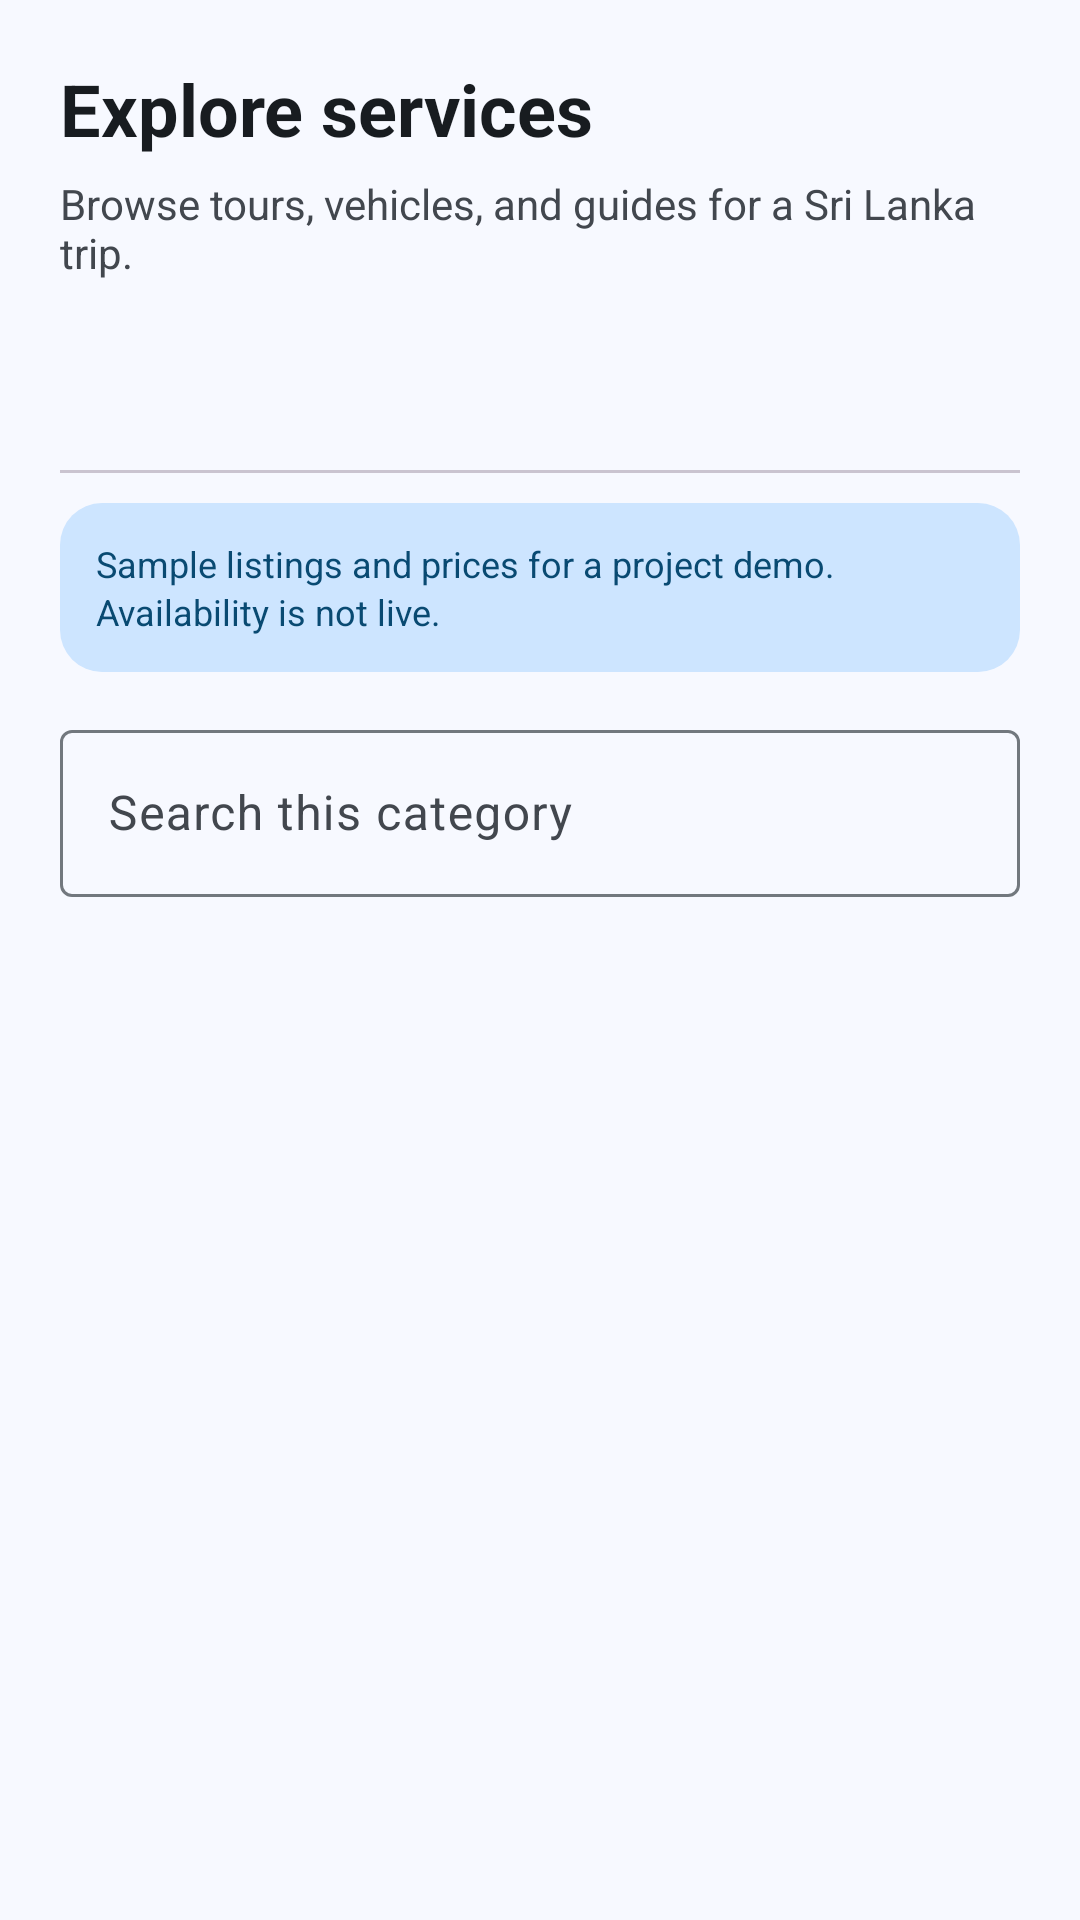

Produce the Android XML layout that renders to this screen, including the resource entries it uses.
<!-- AndroidManifest.xml: application theme Theme.Smart_tourism -->
<!-- res/layout/fragment_explore.xml -->
<?xml version="1.0" encoding="utf-8"?>
<LinearLayout xmlns:android="http://schemas.android.com/apk/res/android"
    xmlns:app="http://schemas.android.com/apk/res-auto"
    android:layout_width="match_parent"
    android:layout_height="match_parent"
    android:background="@color/md_theme_background"
    android:orientation="vertical"
    android:paddingStart="20dp"
    android:paddingTop="20dp"
    android:paddingEnd="20dp">

    <TextView
        android:layout_width="match_parent"
        android:layout_height="wrap_content"
        android:text="@string/explore_title"
        android:textColor="@color/md_theme_onBackground"
        android:textSize="24sp"
        android:textStyle="bold" />

    <TextView
        android:layout_width="match_parent"
        android:layout_height="wrap_content"
        android:layout_marginTop="6dp"
        android:text="@string/explore_subtitle"
        android:textColor="@color/md_theme_onSurfaceVariant"
        android:textSize="14sp" />

    <com.google.android.material.tabs.TabLayout
        android:id="@+id/exploreTabs"
        android:layout_width="match_parent"
        android:layout_height="wrap_content"
        android:layout_marginTop="16dp"
        app:tabIndicatorColor="@color/md_theme_primary"
        app:tabMode="fixed"
        app:tabSelectedTextColor="@color/md_theme_primary"
        app:tabTextColor="@color/md_theme_onSurfaceVariant" />

    <TextView
        android:id="@+id/exploreCatalogSource"
        android:layout_width="match_parent"
        android:layout_height="wrap_content"
        android:layout_marginTop="10dp"
        android:background="@drawable/catalog_notice_bg"
        android:padding="12dp"
        android:text="@string/explore_demo_notice"
        android:textColor="@color/md_theme_onPrimaryContainer"
        android:textSize="12sp"
        android:lineSpacingExtra="2dp" />

    <com.google.android.material.textfield.TextInputLayout
        style="@style/Widget.Material3.TextInputLayout.OutlinedBox"
        android:layout_width="match_parent"
        android:layout_height="wrap_content"
        android:layout_marginTop="14dp"
        android:hint="@string/explore_search_hint">

        <com.google.android.material.textfield.TextInputEditText
            android:id="@+id/editExploreSearch"
            android:layout_width="match_parent"
            android:layout_height="wrap_content"
            android:inputType="text"
            android:maxLines="1" />
    </com.google.android.material.textfield.TextInputLayout>

    <androidx.recyclerview.widget.RecyclerView
        android:id="@+id/recyclerExplorePackages"
        android:layout_width="match_parent"
        android:layout_height="0dp"
        android:layout_marginTop="16dp"
        android:layout_weight="1" />

    <TextView
        android:id="@+id/exploreEmptyState"
        android:layout_width="match_parent"
        android:layout_height="wrap_content"
        android:gravity="center"
        android:padding="24dp"
        android:text="@string/explore_empty"
        android:textColor="@color/md_theme_onSurfaceVariant"
        android:visibility="gone" />
</LinearLayout>
<!-- resources referenced by this layout -->
<resources>
  <color name="md_theme_background">#F7F9FF</color>
  <color name="md_theme_onBackground">#181C20</color>
  <color name="md_theme_onPrimaryContainer">#094A72</color>
  <color name="md_theme_onSurfaceVariant">#42474E</color>
  <color name="md_theme_primary">#2D628B</color>
  <!-- drawable catalog_notice_bg (drawable) -->
  <?xml version="1.0" encoding="utf-8"?>
  <shape xmlns:android="http://schemas.android.com/apk/res/android">
      <solid android:color="@color/md_theme_primaryContainer" />
      <corners android:radius="14dp" />
  </shape>
  <string name="explore_demo_notice">Sample listings and prices for a project demo. Availability is not live.</string>
  <string name="explore_empty">No services match your search in this category.</string>
  <string name="explore_search_hint">Search this category</string>
  <string name="explore_subtitle">Browse tours, vehicles, and guides for a Sri Lanka trip.</string>
  <string name="explore_title">Explore services</string>
  <style name="Theme.Smart_tourism" parent="Theme.Material3.Light.NoActionBar">
          <item name="colorPrimary">@color/md_theme_primary</item>
          <item name="colorOnPrimary">@color/md_theme_onPrimary</item>
          <item name="colorPrimaryContainer">@color/md_theme_primaryContainer</item>
          <item name="colorOnPrimaryContainer">@color/md_theme_onPrimaryContainer</item>
  
          <item name="colorSecondary">@color/md_theme_secondary</item>
          <item name="colorOnSecondary">@color/md_theme_onSecondary</item>
          <item name="colorSecondaryContainer">@color/md_theme_secondaryContainer</item>
          <item name="colorOnSecondaryContainer">@color/md_theme_onSecondaryContainer</item>
  
          <item name="colorTertiary">@color/md_theme_tertiary</item>
          <item name="colorOnTertiary">@color/md_theme_onTertiary</item>
          <item name="colorTertiaryContainer">@color/md_theme_tertiaryContainer</item>
          <item name="colorOnTertiaryContainer">@color/md_theme_onTertiaryContainer</item>
  
          <item name="colorError">@color/md_theme_error</item>
          <item name="colorOnError">@color/md_theme_onError</item>
  
          <item name="android:colorBackground">@color/md_theme_background</item>
          <item name="colorOnBackground">@color/md_theme_onBackground</item>
  
          <item name="colorSurface">@color/md_theme_surface</item>
          <item name="colorOnSurface">@color/md_theme_onSurface</item>
          <item name="colorSurfaceVariant">@color/md_theme_surfaceVariant</item>
          <item name="colorOnSurfaceVariant">@color/md_theme_onSurfaceVariant</item>
  
          <item name="colorOutline">@color/md_theme_outline</item>
  
          <item name="android:windowBackground">@color/md_theme_background</item>
  
          
          <item name="android:statusBarColor">@color/md_theme_primaryContainer</item>
          <item name="android:navigationBarColor">@color/md_theme_surface</item>
          <item name="android:windowLightStatusBar">true</item>
  
      </style>
  <color name="md_theme_primaryContainer">#CDE5FF</color>
  <color name="md_theme_onPrimary">#FFFFFF</color>
  <color name="md_theme_secondary">#51606F</color>
  <color name="md_theme_onSecondary">#FFFFFF</color>
  <color name="md_theme_secondaryContainer">#D4E4F6</color>
  <color name="md_theme_onSecondaryContainer">#394857</color>
  <color name="md_theme_tertiary">#67587A</color>
  <color name="md_theme_onTertiary">#FFFFFF</color>
  <color name="md_theme_tertiaryContainer">#EDDCFF</color>
  <color name="md_theme_onTertiaryContainer">#4F4061</color>
  <color name="md_theme_error">#BA1A1A</color>
  <color name="md_theme_onError">#FFFFFF</color>
  <color name="md_theme_surface">#F7F9FF</color>
  <color name="md_theme_onSurface">#181C20</color>
  <color name="md_theme_surfaceVariant">#DEE3EB</color>
  <color name="md_theme_outline">#72787E</color>
</resources>
